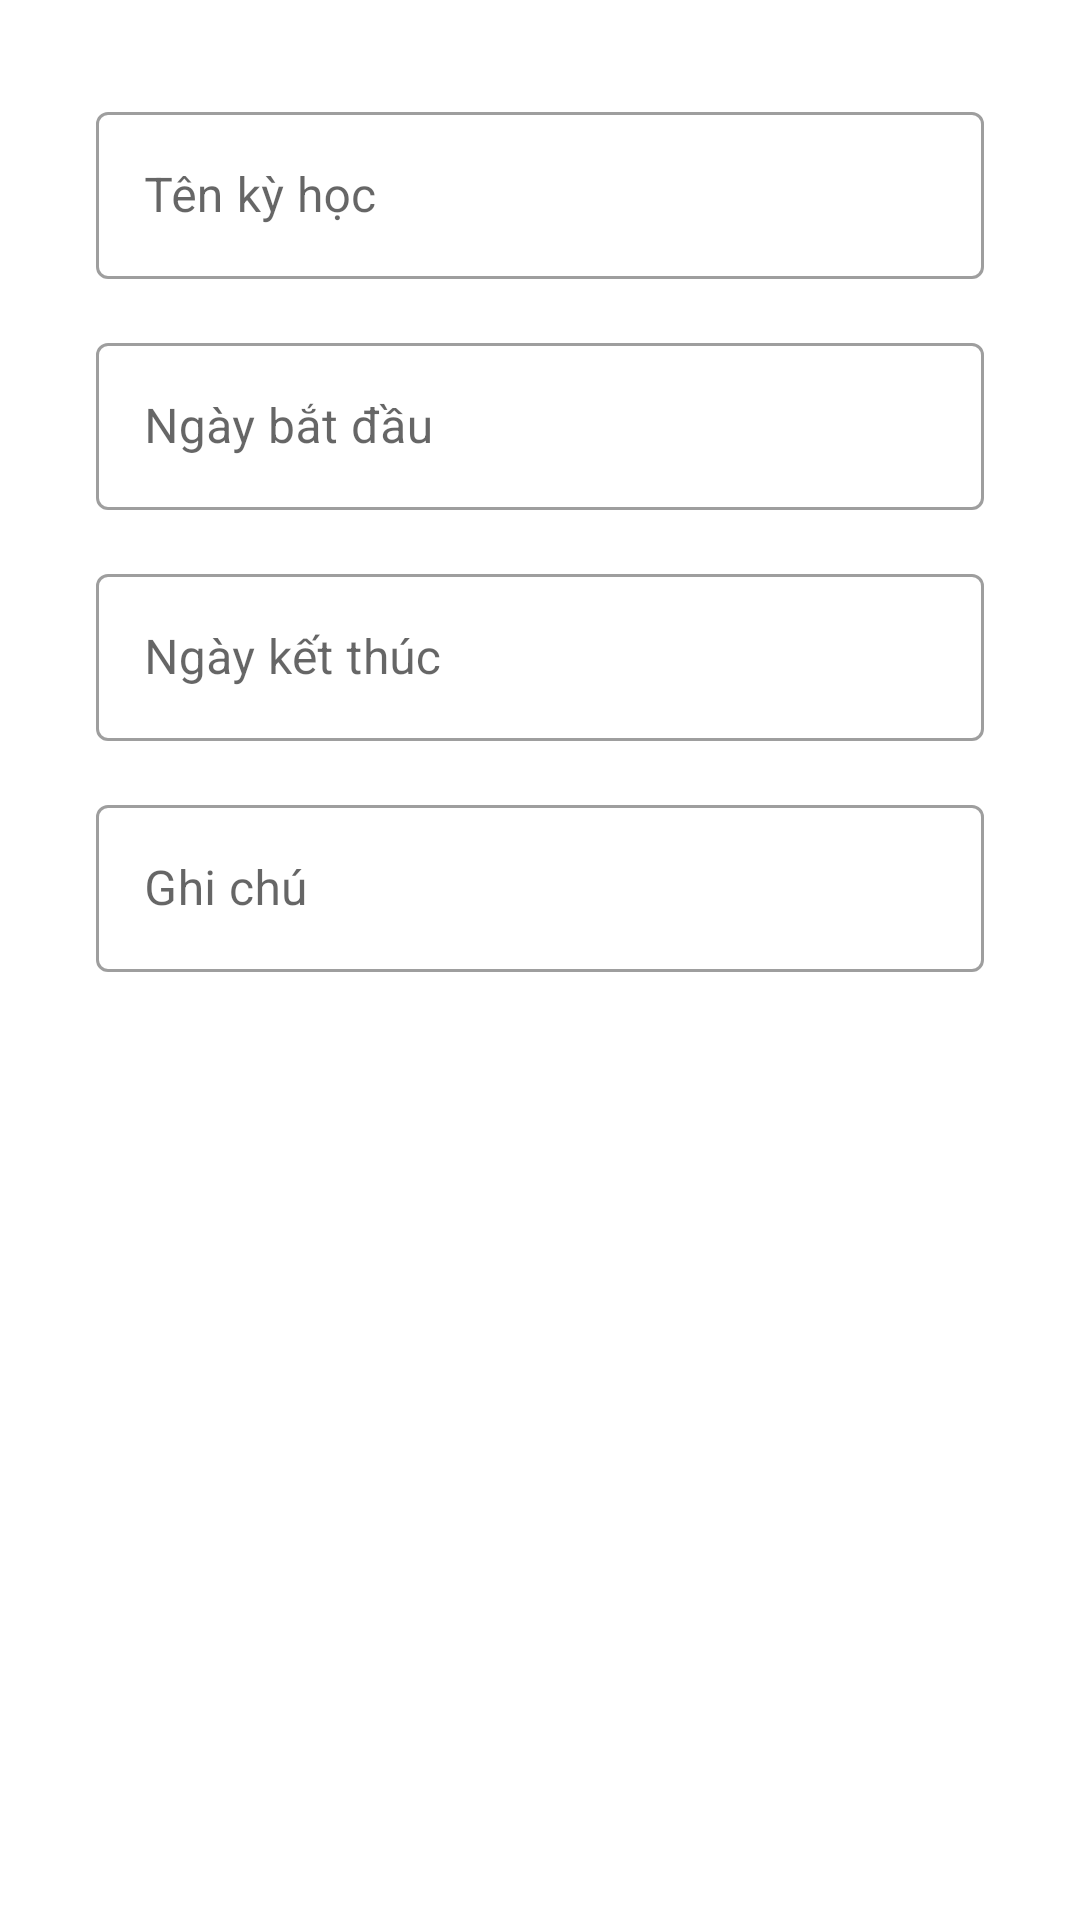

The Android layout XML behind this screen, and the referenced resources:
<!-- AndroidManifest.xml: application theme Theme.AssignmentAndroidAdvanced -->
<!-- res/layout/add_semester_dialog.xml -->
<?xml version="1.0" encoding="utf-8"?>
<LinearLayout xmlns:android="http://schemas.android.com/apk/res/android"
    android:layout_width="match_parent"
    android:layout_height="match_parent"
    xmlns:app="http://schemas.android.com/apk/res-auto"
    android:orientation="vertical"
    android:padding="32dp">
    
    <com.google.android.material.textfield.TextInputLayout
        android:id="@+id/edtLayoutSemesterName"
        android:layout_width="match_parent"
        android:layout_height="wrap_content"
        style="@style/Widget.MaterialComponents.TextInputLayout.OutlinedBox">

        <com.google.android.material.textfield.TextInputEditText
            android:inputType="text"
            android:id="@+id/edtSemesterName"
            android:hint="@string/semester_name"
            android:layout_width="match_parent"
            android:layout_height="match_parent"/>
    </com.google.android.material.textfield.TextInputLayout>

    <com.google.android.material.textfield.TextInputLayout
        android:id="@+id/edtLayoutSemesterStartDate"
        app:endIconDrawable="@drawable/ic_baseline_calendar_today_24"
        app:endIconMode="custom"
        android:layout_marginTop="16dp"
        android:layout_width="match_parent"
        android:layout_height="wrap_content"
        style="@style/Widget.MaterialComponents.TextInputLayout.OutlinedBox">

        <com.google.android.material.textfield.TextInputEditText
            android:editable="false"
            android:id="@+id/edtSemesterStartDate"
            android:hint="@string/start_date"
            android:layout_width="match_parent"
            android:layout_height="match_parent"/>
    </com.google.android.material.textfield.TextInputLayout>

    <com.google.android.material.textfield.TextInputLayout
        android:id="@+id/edtLayoutSemesterEndDate"
        app:endIconDrawable="@drawable/ic_baseline_calendar_today_24"
        app:endIconMode="custom"
        android:layout_marginTop="16dp"
        android:layout_width="match_parent"
        android:layout_height="wrap_content"
        style="@style/Widget.MaterialComponents.TextInputLayout.OutlinedBox">

        <com.google.android.material.textfield.TextInputEditText
            android:id="@+id/edtSemesterEndDate"
            android:editable="false"
            android:hint="@string/end_date"
            android:layout_width="match_parent"
            android:layout_height="match_parent"/>
    </com.google.android.material.textfield.TextInputLayout>

    <com.google.android.material.textfield.TextInputLayout
        android:id="@+id/edtLayoutSemesterNote"
        android:layout_marginTop="16dp"
        android:layout_width="match_parent"
        android:layout_height="wrap_content"
        style="@style/Widget.MaterialComponents.TextInputLayout.OutlinedBox">

        <com.google.android.material.textfield.TextInputEditText
            android:id="@+id/edtSemesterNote"
            android:hint="@string/note"
            android:layout_width="match_parent"
            android:layout_height="match_parent"/>
    </com.google.android.material.textfield.TextInputLayout>






</LinearLayout>
<!-- resources referenced by this layout -->
<resources>
  <string name="end_date">Ngày kết thúc</string>
  <string name="note">Ghi chú</string>
  <string name="semester_name">Tên kỳ học</string>
  <string name="start_date">Ngày bắt đầu</string>
  <style name="Theme.AssignmentAndroidAdvanced" parent="Theme.MaterialComponents.DayNight.DarkActionBar">
          
          <item name="colorPrimary">@color/purple_500</item>
          <item name="colorPrimaryVariant">@color/purple_700</item>
          <item name="colorOnPrimary">@color/white</item>
          
          <item name="colorSecondary">@color/teal_200</item>
          <item name="colorSecondaryVariant">@color/teal_700</item>
          <item name="colorOnSecondary">@color/black</item>
          
          <item name="android:statusBarColor" tools:targetApi="l">?attr/colorPrimaryVariant</item>
          
      </style>
  <!-- not gathered from this repository: default colours our renderer supplied (Android Studio template values) -->
  <color name="purple_500">#FF6200EE</color>
  <color name="purple_700">#FF3700B3</color>
  <color name="teal_200">#FF03DAC5</color>
  <color name="teal_700">#FF018786</color>
  <color name="black">#FF000000</color>
  <color name="white">#FFFFFFFF</color>
</resources>
